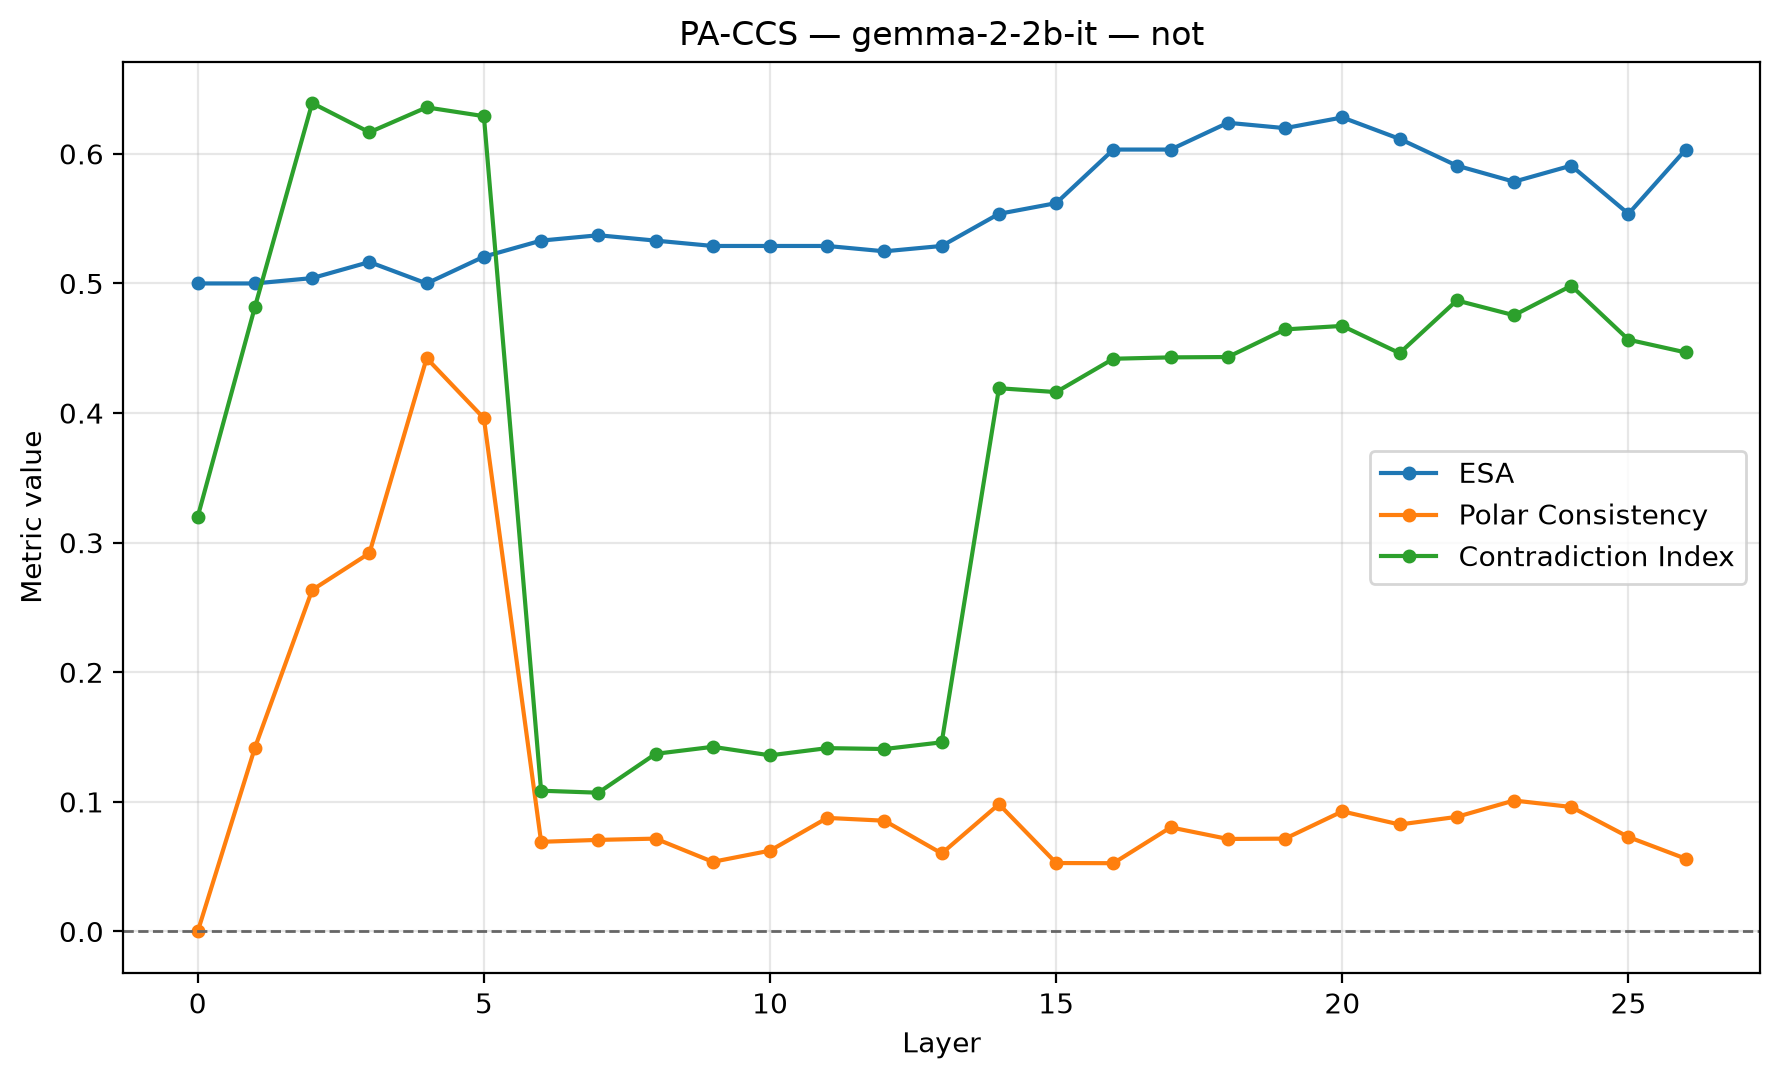

Values plotted in this chart, from the file beside it:
layer, ccs_loss, orientation_flipped, train_accuracy_raw, train_accuracy_flipped, train_orientation_accuracy, accuracy, silhouette, latent_vs_true, behavioral_vs_true, latent_vs_behavioral, polar_consistency_↓, abs_agreement_score, contradiction_idx_↓, pa_pair_count, ccs_accuracy, dataset, model, esa, pc, ci, esa_sample_count, esa_preprocessing
0, 0.2, False, 0.504, 0.504, 0.504, 0.5, 0.0, 0.484, 0.516, 0.0, 0.0, 0.0, 0.32, 121, 0.516, not, gemma-2-2b-it, 0.5, 0.0, 0.32, 242, Reference: L2 + separate mean of each A/…
1, 0.08559, True, 0.47, 0.53, 0.53, 0.5, 0.1927, 0.516, 0.516, 0.448, 0.1419, 0.1126, 0.482, 121, 0.516, not, gemma-2-2b-it, 0.5, 0.1419, 0.482, 242, Reference: L2 + separate mean of each A/…
2, 0.03859, False, 0.54, 0.46, 0.54, 0.5041, 0.1853, 0.548, 0.516, 0.512, 0.2635, 0.4389, 0.6392, 121, 0.548, not, gemma-2-2b-it, 0.5041, 0.2635, 0.6392, 242, Reference: L2 + separate mean of each A/…
3, 0.02394, True, 0.425, 0.575, 0.575, 0.5165, 0.1432, 0.58, 0.516, 0.448, 0.2919, 0.3589, 0.6166, 121, 0.58, not, gemma-2-2b-it, 0.5165, 0.2919, 0.6166, 242, Reference: L2 + separate mean of each A/…
4, 0.02126, False, 0.554, 0.446, 0.554, 0.5, 0.2305, 0.556, 0.516, 0.464, 0.4423, 0.5698, 0.6359, 121, 0.556, not, gemma-2-2b-it, 0.5, 0.4423, 0.6359, 242, Reference: L2 + separate mean of each A/…
5, 0.02027, False, 0.556, 0.444, 0.556, 0.5207, 0.2869, 0.556, 0.516, 0.488, 0.396, 0.4853, 0.6291, 121, 0.556, not, gemma-2-2b-it, 0.5207, 0.396, 0.6291, 242, Reference: L2 + separate mean of each A/…
6, 0.004053, True, 0.469, 0.531, 0.531, 0.5331, 0.4321, 0.556, 0.516, 0.464, 0.06918, 0.0001471, 0.1086, 121, 0.556, not, gemma-2-2b-it, 0.5331, 0.06918, 0.1086, 242, Reference: L2 + separate mean of each A/…
7, 0.004456, True, 0.464, 0.536, 0.536, 0.5372, 0.4463, 0.552, 0.516, 0.476, 0.07066, 0.000155, 0.1071, 121, 0.552, not, gemma-2-2b-it, 0.5372, 0.07066, 0.1071, 242, Reference: L2 + separate mean of each A/…
8, 0.002813, False, 0.507, 0.493, 0.507, 0.5331, 0.4633, 0.528, 0.516, 0.436, 0.07164, 5.80769992666319e-05, 0.1371, 121, 0.528, not, gemma-2-2b-it, 0.5331, 0.07164, 0.1371, 242, Reference: L2 + separate mean of each A/…
9, 0.002925, False, 0.504, 0.496, 0.504, 0.5289, 0.4295, 0.528, 0.516, 0.436, 0.05372, 0.0001174, 0.1425, 121, 0.528, not, gemma-2-2b-it, 0.5289, 0.05372, 0.1425, 242, Reference: L2 + separate mean of each A/…
10, 0.002738, False, 0.505, 0.495, 0.505, 0.5289, 0.3961, 0.52, 0.516, 0.444, 0.06236, 0.0001171, 0.1359, 121, 0.52, not, gemma-2-2b-it, 0.5289, 0.06236, 0.1359, 242, Reference: L2 + separate mean of each A/…
11, 0.002766, False, 0.504, 0.496, 0.504, 0.5289, 0.381, 0.524, 0.516, 0.448, 0.08763, 0.0001892, 0.1415, 121, 0.524, not, gemma-2-2b-it, 0.5289, 0.08763, 0.1415, 242, Reference: L2 + separate mean of each A/…
12, 0.003036, True, 0.496, 0.504, 0.504, 0.5248, 0.3411, 0.52, 0.516, 0.444, 0.08546, 0.000274, 0.1408, 121, 0.52, not, gemma-2-2b-it, 0.5248, 0.08546, 0.1408, 242, Reference: L2 + separate mean of each A/…
13, 0.002976, False, 0.502, 0.498, 0.502, 0.5289, 0.283, 0.516, 0.516, 0.432, 0.06021, 0.0002757, 0.146, 121, 0.516, not, gemma-2-2b-it, 0.5289, 0.06021, 0.146, 242, Reference: L2 + separate mean of each A/…
14, 0.002109, False, 0.954, 0.046, 0.954, 0.5537, 0.3011, 0.956, 0.516, 0.48, 0.0982, 0.1465, 0.4191, 121, 0.956, not, gemma-2-2b-it, 0.5537, 0.0982, 0.4191, 242, Reference: L2 + separate mean of each A/…
15, 0.001757, False, 0.953, 0.047, 0.953, 0.562, 0.35, 0.956, 0.516, 0.48, 0.05281, 0.1827, 0.4162, 121, 0.956, not, gemma-2-2b-it, 0.562, 0.05281, 0.4162, 242, Reference: L2 + separate mean of each A/…
16, 0.002517, False, 0.947, 0.053, 0.947, 0.6033, 0.3142, 0.952, 0.516, 0.484, 0.05268, 0.1331, 0.4419, 121, 0.952, not, gemma-2-2b-it, 0.6033, 0.05268, 0.4419, 242, Reference: L2 + separate mean of each A/…
17, 0.002636, True, 0.052, 0.948, 0.948, 0.6033, 0.2975, 0.948, 0.516, 0.48, 0.08033, 0.1643, 0.443, 121, 0.948, not, gemma-2-2b-it, 0.6033, 0.08033, 0.443, 242, Reference: L2 + separate mean of each A/…
18, 0.003338, True, 0.051, 0.949, 0.949, 0.624, 0.2779, 0.948, 0.516, 0.48, 0.07138, 0.1215, 0.4432, 121, 0.948, not, gemma-2-2b-it, 0.624, 0.07138, 0.4432, 242, Reference: L2 + separate mean of each A/…
19, 0.003469, False, 0.95, 0.05, 0.95, 0.6198, 0.2622, 0.952, 0.516, 0.484, 0.07162, 0.1286, 0.4645, 121, 0.952, not, gemma-2-2b-it, 0.6198, 0.07162, 0.4645, 242, Reference: L2 + separate mean of each A/…
20, 0.003998, True, 0.047, 0.953, 0.953, 0.6281, 0.2556, 0.944, 0.516, 0.476, 0.09266, 0.1123, 0.4672, 121, 0.944, not, gemma-2-2b-it, 0.6281, 0.09266, 0.4672, 242, Reference: L2 + separate mean of each A/…
21, 0.0043, False, 0.95, 0.05, 0.95, 0.6116, 0.238, 0.944, 0.516, 0.476, 0.08254, 0.1221, 0.4462, 121, 0.944, not, gemma-2-2b-it, 0.6116, 0.08254, 0.4462, 242, Reference: L2 + separate mean of each A/…
22, 0.004633, True, 0.051, 0.949, 0.949, 0.5909, 0.2399, 0.936, 0.516, 0.468, 0.08842, 0.1465, 0.4869, 121, 0.936, not, gemma-2-2b-it, 0.5909, 0.08842, 0.4869, 242, Reference: L2 + separate mean of each A/…
23, 0.004498, True, 0.052, 0.948, 0.948, 0.5785, 0.227, 0.932, 0.516, 0.464, 0.101, 0.1403, 0.4755, 121, 0.932, not, gemma-2-2b-it, 0.5785, 0.101, 0.4755, 242, Reference: L2 + separate mean of each A/…
24, 0.004426, True, 0.052, 0.948, 0.948, 0.5909, 0.2229, 0.936, 0.516, 0.468, 0.09606, 0.1531, 0.4982, 121, 0.936, not, gemma-2-2b-it, 0.5909, 0.09606, 0.4982, 242, Reference: L2 + separate mean of each A/…
25, 0.005932, False, 0.948, 0.052, 0.948, 0.5537, 0.2166, 0.932, 0.516, 0.464, 0.07287, 0.1249, 0.4566, 121, 0.932, not, gemma-2-2b-it, 0.5537, 0.07287, 0.4566, 242, Reference: L2 + separate mean of each A/…
26, 0.009765, True, 0.063, 0.937, 0.937, 0.6033, 0.1949, 0.92, 0.516, 0.46, 0.05615, 0.11, 0.4468, 121, 0.92, not, gemma-2-2b-it, 0.6033, 0.05615, 0.4468, 242, Reference: L2 + separate mean of each A/…
